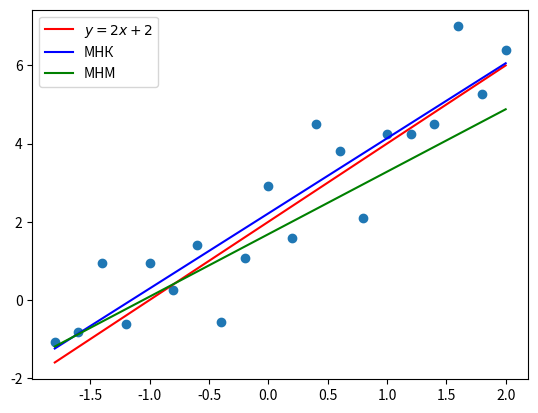

This chart was generated by the following Python code: (Note: this script raises an exception after producing the figure.)
import scipy.stats as stats
import matplotlib.pyplot as plt
import matplotlib.colors as clr
import numpy as np
import seaborn as sb


def MNK(x, y):
    xy = np.array([x[i] * y[i] for i in range(len(x))])
    x_2 = np.array([x[i] * x[i] for i in range(len(x))])
    b_1 = (np.mean(xy) - np.mean(x) * np.mean(y)) / (np.mean(x_2) - np.mean(x) ** 2)
    b_0 = np.mean(y) - np.mean(x) * b_1
    return b_1, b_0

def z_p(sample, p):
    pn = p * sample.size
    if (pn == int(pn)):
        return sample[int(pn)]
    return sample[int(pn) + 1]


def MNM(x, y):
    k = 1.491
    n = len(x)
    q_y = (z_p(y, 3/4) - z_p(y, 1/4)) / k
    q_x = (z_p(x, 3/4) - z_p(x, 1/4)) / k
    r_q = 0
    med_x = np.median(x)
    med_y = np.median(y)
    for i in range(n):
        r_q += np.sign(x[i] - med_x) * np.sign(y[i] - med_y)
    r_q /= n
    b_1 = r_q * q_y / q_x
    b_0 = med_y - b_1 * med_x
    return b_1, b_0


x = np.linspace(-1.8, 2, 20)
e = stats.norm.rvs(0, 1, size=20)
y = 2 * x + 2
y_1 = y + e
e = stats.norm.rvs(0, 1, size=20)
y_2 = y + e
y_2[0] += 10
y_2[-1] -= 10

a_1, b_1 = MNK(x, y_1)
a_2, b_2 = MNM(x, y_1)
l_1 = a_1 * x + b_1
l_2 = a_2 * x + b_2
fig, axis = plt.subplots()
axis.scatter(x, y_1)
axis.plot(x, y, 'r', label='$y=2x+2$')
axis.plot(x, l_1, 'b', label='МНК')
axis.plot(x, l_2, 'g', label='МНМ')
axis.legend()
fig.savefig('plots/straight.pdf')
file = open('coefs.txt', 'w')
file.write('a_1 = ' + str(a_1) + ', b_1 = ' + str(b_1))
file.write('\na_2 = ' + str(a_2) + ', b_2 = ' + str(b_2))

a_1, b_1 = MNK(x, y_2)
a_2, b_2 = MNM(x, y_2)
l_1 = a_1 * x + b_1
l_2 = a_2 * x + b_2
fig, axis = plt.subplots()
axis.scatter(x, y_2)
axis.plot(x, y, 'r', label='$y=2x+2$')
axis.plot(x, l_1, 'b', label='МНК')
axis.plot(x, l_2, 'g', label='МНМ')
axis.legend()
fig.savefig('plots/perm.pdf')
file.write('\n\na_1 = ' + str(a_1) + ', b_1 = ' + str(b_1))
file.write('\na_2 = ' + str(a_2) + ', b_2 = ' + str(b_2))
file.close()

plt.show()
